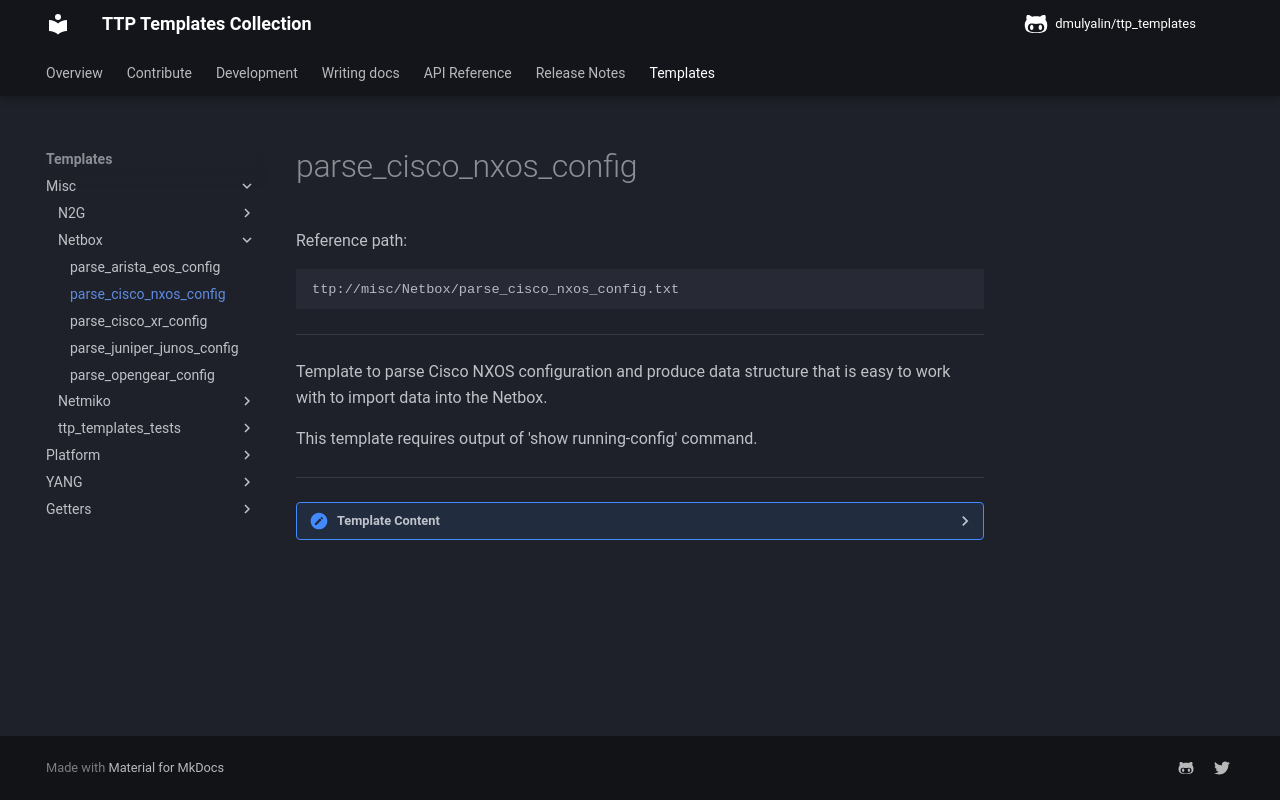

repository: dmulyalin/ttp_templates · page: ttp_templates/misc.Netbox.parse_cisco_nxos_config/index.html · generator: mkdocs

Reference path:
```
ttp://misc/Netbox/parse_cisco_nxos_config.txt
```

---



Template to parse Cisco NXOS configuration and produce data structure
that is easy to work with to import data into the Netbox.

This template requires output of 'show running-config' command.



---

<details><summary>Template Content</summary>
```
<template name="netbox_data_cisco_nxos" results="per_template">
<doc>
Template to parse Cisco NXOS configuration and produce data structure
that is easy to work with to import data into the Netbox.

This template requires output of 'show running-config' command.
</doc>

<input>
commands = [
    "show running-config"
]
platform = [
    "nxos", # NAPALM
    "cisco_nxos", # Netmiko and Scrapli
]
</input>

<macro>
def add_interface_type(data):
    from ttp_templates.utils.netbox_parse_cisco_nxos_config import add_interface_type

    return add_interface_type(data)

def add_parent_interface(data):
    if "lag_id" in data:
        data["parent"] = "Port-Channel{}".format(data["lag_id"])
    elif "." in data["name"]:
        data["parent"] = data["name"].split(".")[0]
    return data
</macro>

## ------------------------------------------------------------------------------------------
## Global Configuration facts
## ------------------------------------------------------------------------------------------
<group name="facts**" method="table">
hostname {{ hostname }}
feature {{ feature | ORPHRASE | split | joinmatches }}
ip domain-name {{ domain_name }}
boot nxos {{ boot_system }}
</group>

## ------------------------------------------------------------------------------------------
## SNMP Configuration
## ------------------------------------------------------------------------------------------
<group name="snmp**" method="table">

</group>

## ------------------------------------------------------------------------------------------
## DNS Servers configuration
## ------------------------------------------------------------------------------------------
<group name="nameservers**.{{ vrf }}" method="table">
ip name-server {{ name_server | ORPHRASE | split(" ") }} use-vrf {{ vrf }}
</group>

## ------------------------------------------------------------------------------------------
## Logging configuration
## ------------------------------------------------------------------------------------------
<group name="logging**" method="table">
logging server {{ host }} 5 use-vrf {{ vrf }} facility syslog
</group>

## ------------------------------------------------------------------------------------------
## Users configuration
## ------------------------------------------------------------------------------------------
<group name="users*">
username {{ username }} password 5 {{ ignore }}  role {{ role }}
</group>

## ------------------------------------------------------------------------------------------
## AAA configuration
## ------------------------------------------------------------------------------------------
<group name="tacacs.servers*">
tacacs-server host {{ server }} key 7 {{ ignore }} timeout 30 
</group>

<group name="tacacs.groups*">
aaa group server tacacs+ {{ name }} 
    <group name="servers*">
    server {{ server | split | joinmatches }}
    use-vrf {{ vrf }}
    source-interface {{ source_interface }}
   </group>
{{ _end_ }}
</group>

<group name="aaa**" method="table">
aaa authentication login default group {{ authentication_login | ORPHRASE }} 
aaa authorization commands default group {{ authorization_exec | ORPHRASE }} 
</group>

## ------------------------------------------------------------------------------------------
## VLANs configuration
## ------------------------------------------------------------------------------------------
<group name="vlans*">
vlan {{ vlan }}
  name {{ name | ORPHRASE }}
  vn-segment {{ vni }}
{{ _end_ }}
</group>   

## ------------------------------------------------------------------------------------------
## VRFs configuration
## ------------------------------------------------------------------------------------------
<group name="vrf*">
vrf context {{ name }}
  description {{ description | re(".+") | default("") }}
  rd {{ rd }}
{{ _end_ }}
</group>

## ------------------------------------------------------------------------------------------
## NTP configuration
## ------------------------------------------------------------------------------------------
<group name="ntp" method="table">
ntp server {{ server }} use-vrf {{ vrf }}
</group>

## ------------------------------------------------------------------------------------------
## Interfaces configuration
## ------------------------------------------------------------------------------------------
<group name="interfaces*" functions="contains('name') | macro('add_interface_type') | macro('add_parent_interface')">
interface {{ name | _start_ }}
  description {{ description | re(".*") | default("") }}
  no shutdown {{ enabled | set(True) | default(False) }}
  shutdown {{ enabled | set(False) }}
  mtu {{ mtu | to_int }}
  vrf member {{ vrf }}
  no switchport {{ is_l3_interface | set(True) }}
  switchport mode trunk {{ mode | set("tagged") }}
  switchport access vlan {{ access_vlan | let("mode", "access") }}
  spanning-tree port type edge trunk {{ stp_portfast_enabled | set(True) }}
  switchport trunk allowed vlan {{ trunk_vlans | unrange(rangechar='-', joinchar=',') | split(",") | joinmatches }}
  switchport trunk allowed vlan add {{ trunk_vlans | unrange(rangechar='-', joinchar=',') | split(",") | joinmatches }}
  channel-group {{ lag_id }} mode {{ lacp_mode }}
  
  <group name="ipv4*" method="table">
  ip address {{ ip | IP }}/{{ mask }}
  ip address {{ ip | IP | let("secondary", True) }}/{{ mask}} secondary
  </group>

  <group name="ipv6*" method="table">
  ipv6 address {{ ip | IP }}/{{ mask }}
  </group>
  
{{ _end_ }}
</group>

## ------------------------------------------------------------------------------------------
## SSH configuration
## ------------------------------------------------------------------------------------------
<group name="ssh_server**" method="table">
    
</group>

## ------------------------------------------------------------------------------------------
## BGP configuration
## ------------------------------------------------------------------------------------------
<group name="bgp">
router bgp {{ asn }}

  <group name="afi.{{ afi }}">
  address-family {{ afi }} {{ safi }}
  </group>
  
  <group name="neighbors**.{{ neighbor_ip }}**" method="table">
  template peer {{ neighbor_ip | let("is_peer_group", True) }}
  neighbor {{ neighbor_ip | let("is_peer_group", False) }}
    remote-as {{ neighbor_asn }}
    inherit peer {{ peer_group }}  
    description {{ description | re(".+") }}
  </group>



  <group name="vrf**.{{ vrf }}">
  vrf {{ vrf }}

    <group name="afi.{{ afi }}">  
    address-family {{ afi }} {{ safi }}
    </group>

    <group name="neighbors**.{{ neighbor_ip }}**" method="table">   
    neighbor {{ neighbor_ip | let("is_peer_group", False) }}
    
      inherit peer {{ peer_group }}  
      remote-as {{ neighbor_asn }}
      description {{ description | re(".+") }}
      
      <group name="afi.{{ afi }}">  
      address-family {{ afi }} {{ safi }}
        route-map {{ rpl_in }} in
        route-map {{ rpl_out }} out
      </group>
        
    </group>
  </group>
</group>      

## ------------------------------------------------------------------------------------------
## Multicast configuration
## ------------------------------------------------------------------------------------------
<group name="multicast">

</group>

<group name="pim_bidir">

</group>

## ------------------------------------------------------------------------------------------
## MC-LAG configuration
## ------------------------------------------------------------------------------------------
<group name="mlag">

</group>
</template>

```
</details>
